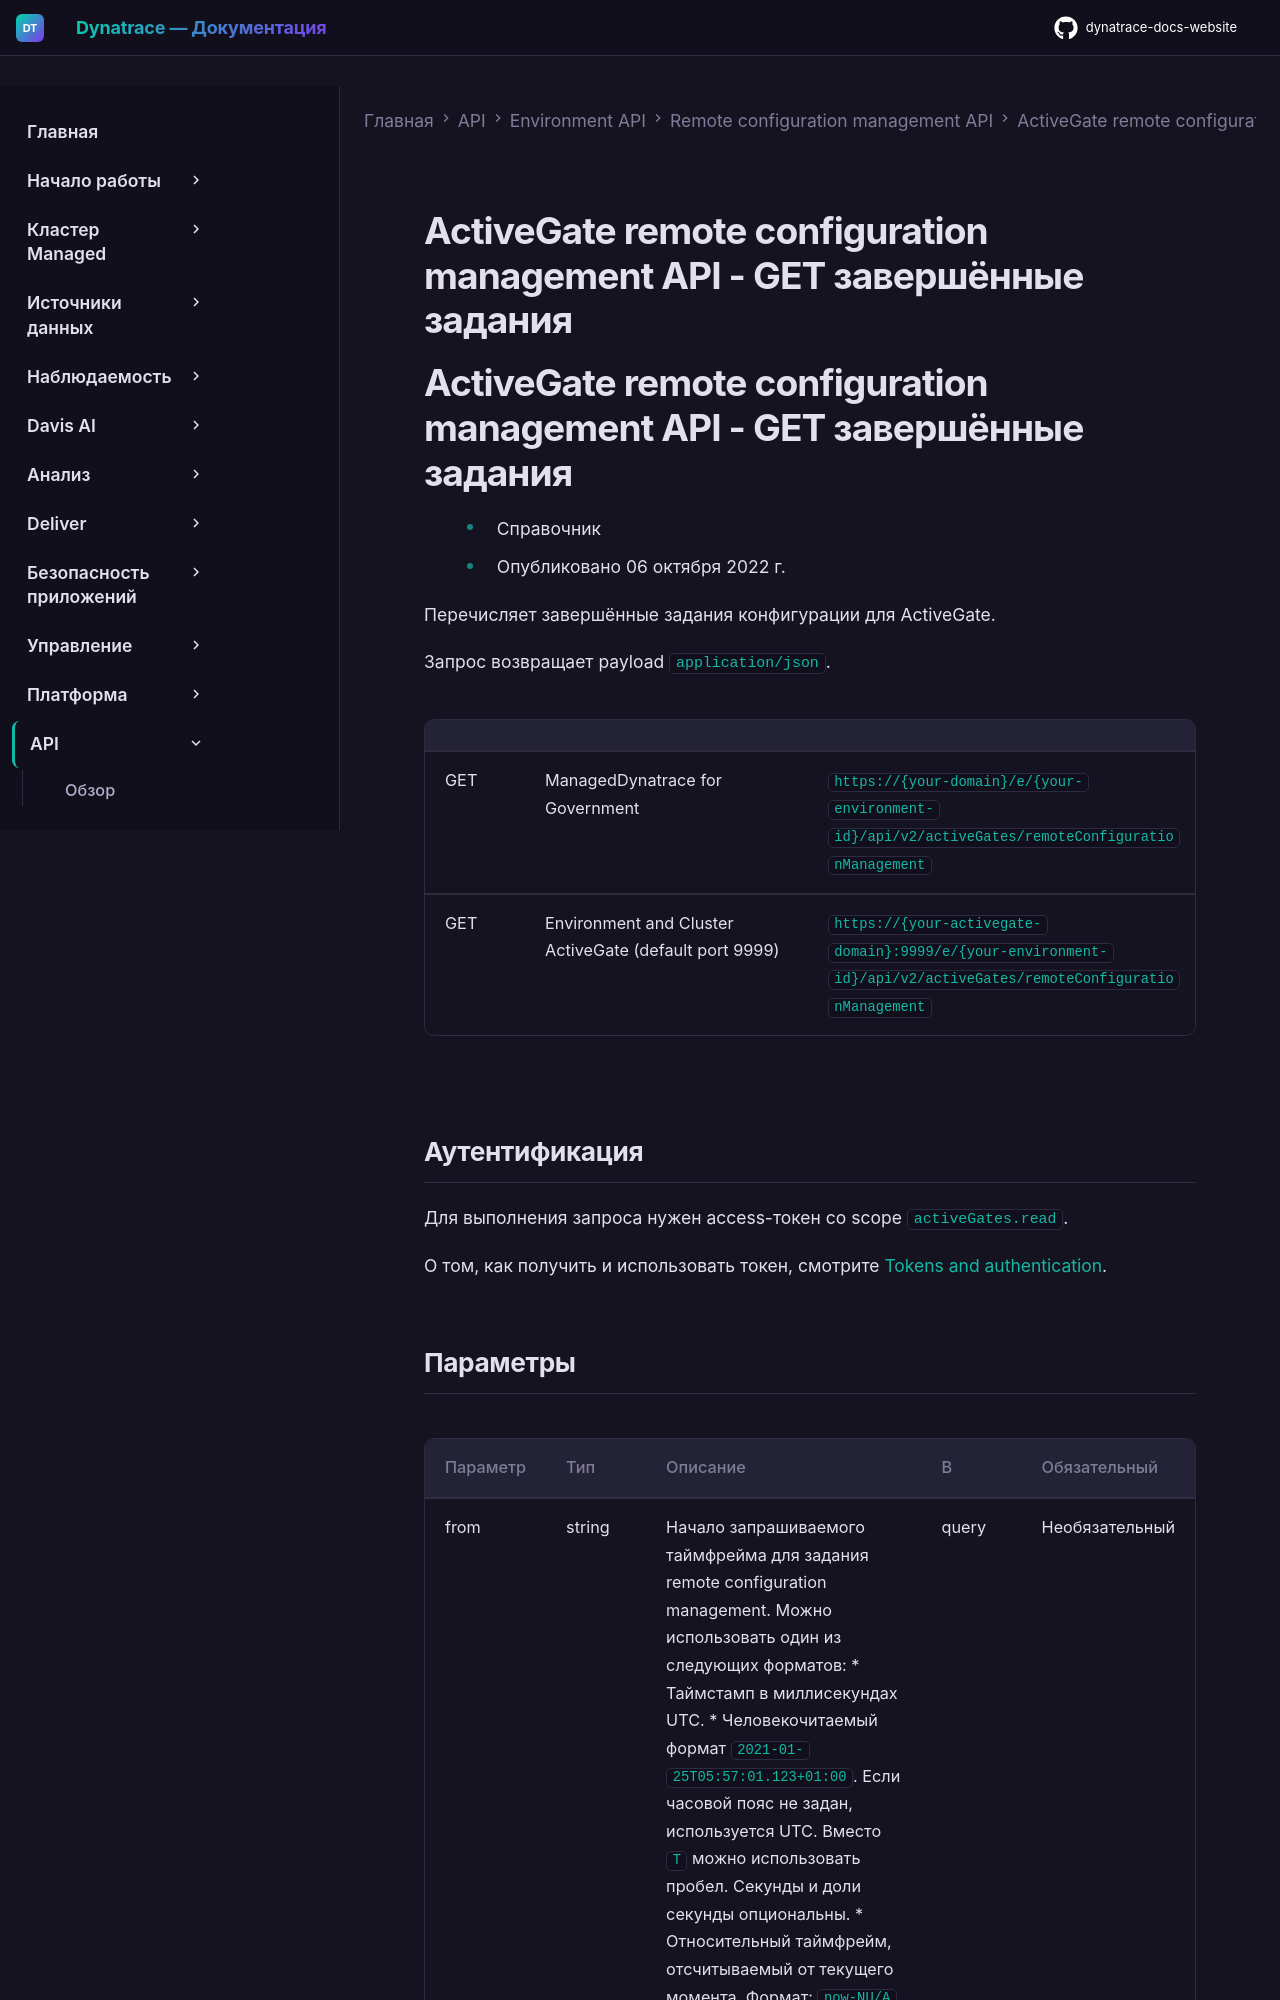

repository: Yerkebulan-Ardabayev/dynatrace-docs-website · page: managed-ru/dynatrace-api/environment-api/remote-configuration/activegate/get-finished-jobs/index.html · generator: mkdocs

---
title: ActiveGate remote configuration management API - GET завершённые задания
source: https://docs.dynatrace.com/managed/dynatrace-api/environment-api/remote-configuration/activegate/get-finished-jobs
scraped: 2026-05-12T11:55:43.490190
---

# ActiveGate remote configuration management API - GET завершённые задания

# ActiveGate remote configuration management API - GET завершённые задания

* Справочник
* Опубликовано 06 октября 2022 г.

Перечисляет завершённые задания конфигурации для ActiveGate.

Запрос возвращает payload `application/json`.

|  |  |  |
| --- | --- | --- |
| GET | ManagedDynatrace for Government | `https://{your-domain}/e/{your-environment-id}/api/v2/activeGates/remoteConfigurationManagement` |
| GET | Environment and Cluster ActiveGate (default port 9999) | `https://{your-activegate-domain}:9999/e/{your-environment-id}/api/v2/activeGates/remoteConfigurationManagement` |

## Аутентификация

Для выполнения запроса нужен access-токен со scope `activeGates.read`.

О том, как получить и использовать токен, смотрите [Tokens and authentication](/managed/discover-dynatrace/references/dynatrace-api/basics/dynatrace-api-authentication).
